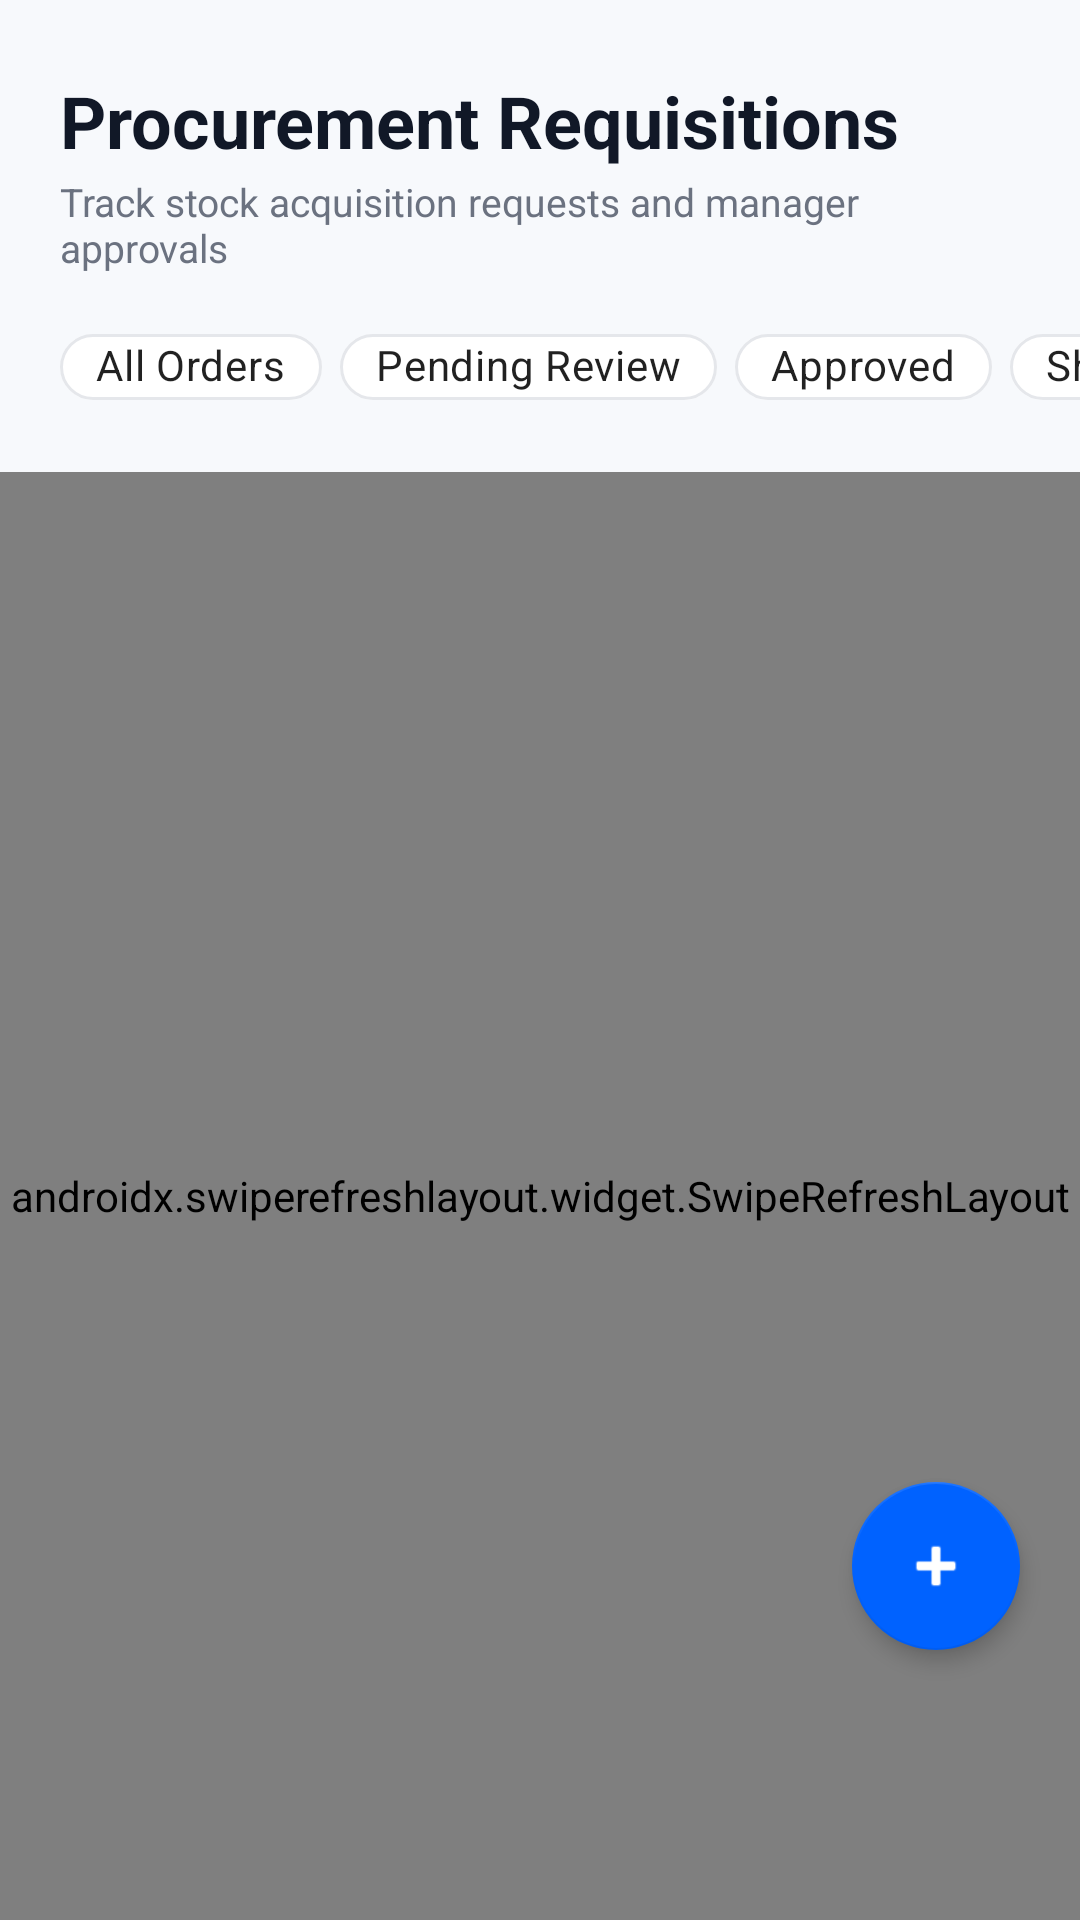

Android layout source for this screen:
<!-- AndroidManifest.xml: application theme Theme.SCMS -->
<!-- res/layout/fragment_orders.xml -->
<?xml version="1.0" encoding="utf-8"?>
<androidx.coordinatorlayout.widget.CoordinatorLayout
    xmlns:android="http://schemas.android.com/apk/res/android"
    xmlns:app="http://schemas.android.com/apk/res-auto"
    android:layout_width="match_parent"
    android:layout_height="match_parent"
    android:background="#F7F9FC">

    <LinearLayout
        android:layout_width="match_parent"
        android:layout_height="match_parent"
        android:orientation="vertical">

        <LinearLayout
            android:layout_width="match_parent"
            android:layout_height="wrap_content"
            android:orientation="vertical"
            android:paddingHorizontal="20dp"
            android:paddingTop="24dp"
            android:paddingBottom="12dp">

            <TextView
                android:layout_width="wrap_content"
                android:layout_height="wrap_content"
                android:text="Procurement Requisitions"
                android:textSize="24sp"
                android:textStyle="bold"
                android:textColor="#111827" />

            <TextView
                android:layout_width="wrap_content"
                android:layout_height="wrap_content"
                android:text="Track stock acquisition requests and manager approvals"
                android:textSize="13sp"
                android:textColor="#6B7280"
                android:layout_marginTop="2dp" />
        </LinearLayout>

        <HorizontalScrollView
            android:layout_width="match_parent"
            android:layout_height="wrap_content"
            android:scrollbars="none"
            android:clipToPadding="false"
            android:paddingHorizontal="20dp"
            android:layout_marginBottom="16dp">

            <LinearLayout
                android:layout_width="wrap_content"
                android:layout_height="wrap_content"
                android:orientation="horizontal"
                android:gravity="center_vertical">

                <com.google.android.material.chip.Chip
                    android:id="@+id/chipAll"
                    style="@style/Widget.MaterialComponents.Chip.Filter"
                    android:layout_width="wrap_content"
                    android:layout_height="38dp"
                    android:text="All Orders"
                    android:layout_marginEnd="6dp"
                    app:chipBackgroundColor="@color/white"
                    app:chipStrokeColor="#E5E7EB"
                    app:chipStrokeWidth="1dp"
                    app:cornerRadius="19dp" />

                <com.google.android.material.chip.Chip
                    android:id="@+id/chipPending"
                    style="@style/Widget.MaterialComponents.Chip.Filter"
                    android:layout_width="wrap_content"
                    android:layout_height="38dp"
                    android:text="Pending Review"
                    android:layout_marginEnd="6dp"
                    app:chipBackgroundColor="@color/white"
                    app:chipStrokeColor="#E5E7EB"
                    app:chipStrokeWidth="1dp"
                    app:cornerRadius="19dp" />

                <com.google.android.material.chip.Chip
                    android:id="@+id/chipApproved"
                    style="@style/Widget.MaterialComponents.Chip.Filter"
                    android:layout_width="wrap_content"
                    android:layout_height="38dp"
                    android:text="Approved"
                    android:layout_marginEnd="6dp"
                    app:chipBackgroundColor="@color/white"
                    app:chipStrokeColor="#E5E7EB"
                    app:chipStrokeWidth="1dp"
                    app:cornerRadius="19dp" />

                <com.google.android.material.chip.Chip
                    android:id="@+id/chipShipped"
                    style="@style/Widget.MaterialComponents.Chip.Filter"
                    android:layout_width="wrap_content"
                    android:layout_height="38dp"
                    android:text="Shipped"
                    android:layout_marginEnd="6dp"
                    app:chipBackgroundColor="@color/white"
                    app:chipStrokeColor="#E5E7EB"
                    app:chipStrokeWidth="1dp"
                    app:cornerRadius="19dp" />

                <com.google.android.material.chip.Chip
                    android:id="@+id/chipDelivered"
                    style="@style/Widget.MaterialComponents.Chip.Filter"
                    android:layout_width="wrap_content"
                    android:layout_height="38dp"
                    android:text="Delivered"
                    android:layout_marginEnd="6dp"
                    app:chipBackgroundColor="@color/white"
                    app:chipStrokeColor="#E5E7EB"
                    app:chipStrokeWidth="1dp"
                    app:cornerRadius="19dp" />

                <com.google.android.material.chip.Chip
                    android:id="@+id/chipRejected"
                    style="@style/Widget.MaterialComponents.Chip.Filter"
                    android:layout_width="wrap_content"
                    android:layout_height="38dp"
                    android:text="Rejected"
                    app:chipBackgroundColor="@color/white"
                    app:chipStrokeColor="#E5E7EB"
                    app:chipStrokeWidth="1dp"
                    app:cornerRadius="19dp" />
            </LinearLayout>
        </HorizontalScrollView>

        <FrameLayout
            android:layout_width="match_parent"
            android:layout_height="match_parent">

            <ProgressBar
                android:id="@+id/progressBar"
                android:layout_width="36dp"
                android:layout_height="36dp"
                android:layout_gravity="center"
                android:indeterminateTint="#0062FF"
                android:visibility="gone" />

            <TextView
                android:id="@+id/tvEmpty"
                android:layout_width="wrap_content"
                android:layout_height="wrap_content"
                android:text="No procurement trails match filter"
                android:textColor="#9CA3AF"
                android:textSize="14sp"
                android:layout_gravity="center"
                android:visibility="gone" />

            <androidx.swiperefreshlayout.widget.SwipeRefreshLayout
                android:id="@+id/swipeRefresh"
                android:layout_width="match_parent"
                android:layout_height="match_parent">

                <androidx.recyclerview.widget.RecyclerView
                    android:id="@+id/recyclerView"
                    android:layout_width="match_parent"
                    android:layout_height="match_parent"
                    android:clipToPadding="false"
                    android:paddingTop="2dp"
                    android:paddingBottom="100dp" />
            </androidx.swiperefreshlayout.widget.SwipeRefreshLayout>
        </FrameLayout>
    </LinearLayout>

    <com.google.android.material.floatingactionbutton.FloatingActionButton
        android:id="@+id/fabAdd"
        android:layout_width="wrap_content"
        android:layout_height="wrap_content"
        android:layout_gravity="bottom|end"
        android:layout_marginEnd="20dp"
        android:layout_marginBottom="90dp"
        android:src="@android:drawable/ic_input_add"
        android:contentDescription="New requisition order request"
        android:clickable="true"
        android:focusable="true"
        app:fabSize="normal"
        app:elevation="4dp"
        app:backgroundTint="#0062FF"
        app:tint="@color/white"
        android:visibility="visible" />

</androidx.coordinatorlayout.widget.CoordinatorLayout>
<!-- resources referenced by this layout -->
<resources>
  <color name="white">#FFFFFF</color>
  <style name="Theme.SCMS" parent="Theme.MaterialComponents.Light.NoActionBar">
          <item name="colorPrimary">@color/primary</item>
          <item name="colorPrimaryVariant">@color/primary_dark</item>
          <item name="colorOnPrimary">@color/white</item>
          <item name="colorSecondary">@color/primary</item>
          <item name="colorOnSecondary">@color/white</item>
          <item name="android:windowBackground">@color/background</item>
          <item name="android:statusBarColor">@color/surface</item>
          <item name="android:windowLightStatusBar">true</item>
      </style>
  <color name="primary">#1D4ED8</color>
  <color name="primary_dark">#1E40AF</color>
  <color name="background">#F8FAFC</color>
  <color name="surface">#FFFFFF</color>
</resources>
